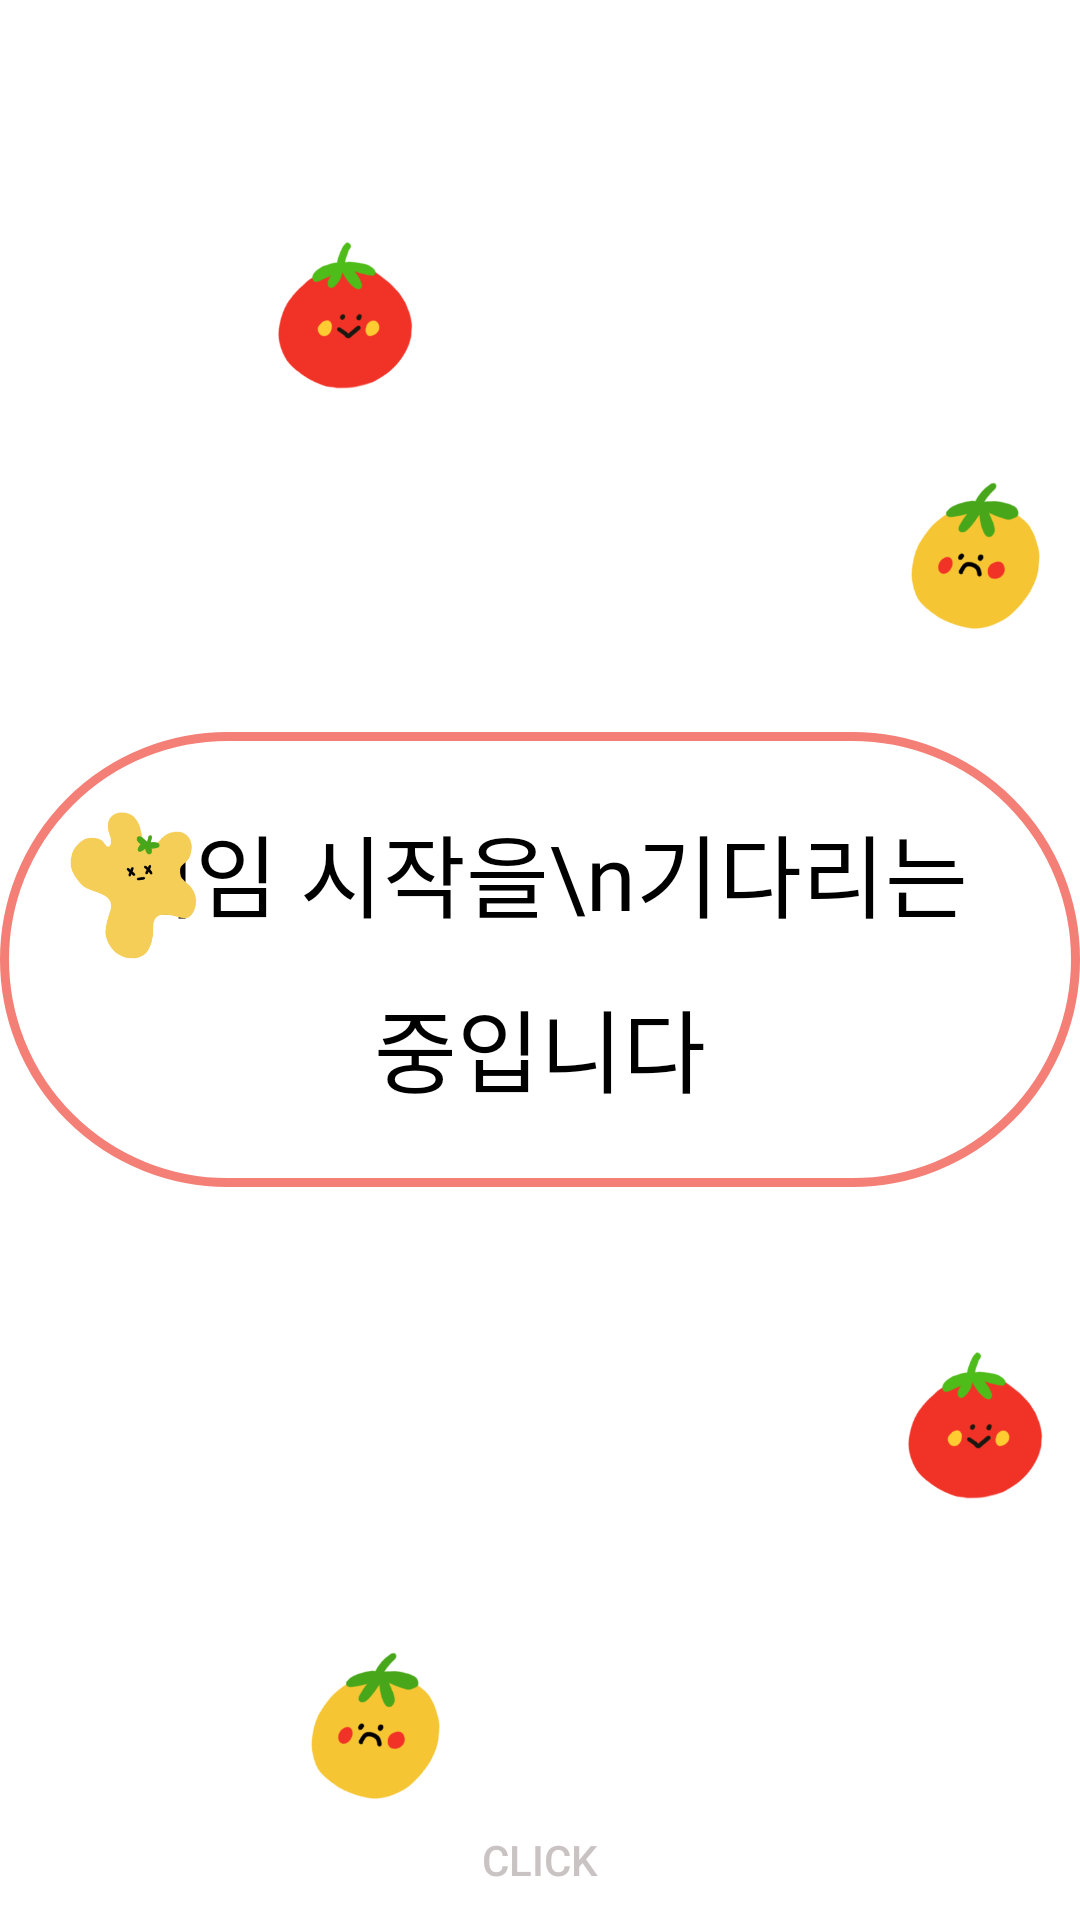

Write the Android layout XML for this screen, with the resource values it uses.
<!-- AndroidManifest.xml: application theme Theme.Motionsensor -->
<!-- res/layout/activity_loading.xml -->
<?xml version="1.0" encoding="utf-8"?>
<FrameLayout xmlns:android="http://schemas.android.com/apk/res/android"
    xmlns:app="http://schemas.android.com/apk/res-auto"
    xmlns:tools="http://schemas.android.com/tools"
    android:layout_width="match_parent"
    android:layout_height="match_parent"
    tools:context=".Loading"
    android:orientation="vertical">

    <FrameLayout
        android:layout_width="match_parent"
        android:layout_height="match_parent">

        <ImageView
            android:id="@+id/toma1"
            android:layout_width="50dp"
            android:layout_height="50dp"
            android:layout_marginTop="80dp"
            android:layout_marginStart="90dp"
            android:src="@drawable/tomatored"/>

        <TextView
            android:id="@+id/loadingTextView"
            android:layout_width="wrap_content"
            android:layout_height="wrap_content"
            android:layout_gravity="center"
            android:gravity="center"
            android:textAlignment="center"
            android:fontFamily="@font/dfdiary"
            android:text="게임 시작을\n기다리는 중입니다"
            android:background="@drawable/round_textview"
            android:lineSpacingExtra="15dp"
            android:padding="25dp"
            android:textColor="@color/black"
            android:textSize="30dp" />

        <ImageView
            android:id="@+id/toma2"
            android:layout_width="50dp"
            android:layout_height="50dp"
            android:layout_marginTop="160dp"
            android:layout_marginStart="300dp"
            android:src="@drawable/tomatoyellow"/>


        <ImageView
            android:id="@+id/toma3"
            android:layout_width="50dp"
            android:layout_height="50dp"
            android:layout_marginTop="270dp"
            android:layout_marginStart="20dp"
            android:src="@drawable/tomatodead"/>

        <ImageView
            android:id="@+id/toma4"
            android:layout_width="50dp"
            android:layout_height="50dp"
            android:layout_marginTop="450dp"
            android:layout_marginStart="300dp"
            android:src="@drawable/tomatored"/>

        <ImageView
            android:id="@+id/toma5"
            android:layout_width="50dp"
            android:layout_height="50dp"
            android:layout_marginTop="550dp"
            android:layout_marginStart="100dp"
            android:src="@drawable/tomatoyellow"/>

    </FrameLayout>

    <Button
        android:id="@+id/clickButton"
        android:layout_width="wrap_content"
        android:layout_height="wrap_content"
        android:layout_marginTop="300dp"
        android:layout_gravity="center"
        android:background="#00ff0000"
        android:textColor="#CAC3C3"
        android:text="click"/>


</FrameLayout>
<!-- resources referenced by this layout -->
<resources>
  <!-- drawable round_textview (drawable) -->
  <?xml version="1.0" encoding="utf-8"?>
  <selector xmlns:android="http://schemas.android.com/apk/res/android">
      <item android:state_focused="false" android:state_pressed="false">
          <shape android:shape="rectangle">
              <solid android:color="#FFFFFF"/>
              <stroke android:color="#F37F76"
                  android:width="3dp"/>
              <corners android:radius="150dp" />
          </shape>
      </item>
  </selector>
  <!-- drawable tomatodead: png bitmap (drawable, 14887 bytes) -->
  <!-- drawable tomatored: png bitmap (drawable, 15207 bytes) -->
  <!-- drawable tomatoyellow: png bitmap (drawable, 15216 bytes) -->
  <style name="Theme.Motionsensor" parent="Theme.MaterialComponents.DayNight.DarkActionBar">
          
          <item name="colorPrimary">@color/purple_500</item>
          <item name="colorPrimaryVariant">@color/purple_700</item>
          <item name="colorOnPrimary">@color/white</item>
          
          <item name="colorSecondary">@color/teal_200</item>
          <item name="colorSecondaryVariant">@color/teal_700</item>
          <item name="colorOnSecondary">@color/black</item>
          
          <item name="android:statusBarColor" tools:targetApi="l">?attr/colorPrimaryVariant</item>
          
  
          <item name="windowActionBar">false</item>
          <item name="windowNoTitle">true</item>
      </style>
  <!-- not gathered from this repository: default colours our renderer supplied (Android Studio template values) -->
  <color name="purple_500">#FF6200EE</color>
  <color name="purple_700">#FF3700B3</color>
  <color name="teal_200">#FF03DAC5</color>
  <color name="teal_700">#FF018786</color>
  <color name="black">#FF000000</color>
  <color name="white">#FFFFFFFF</color>
</resources>
